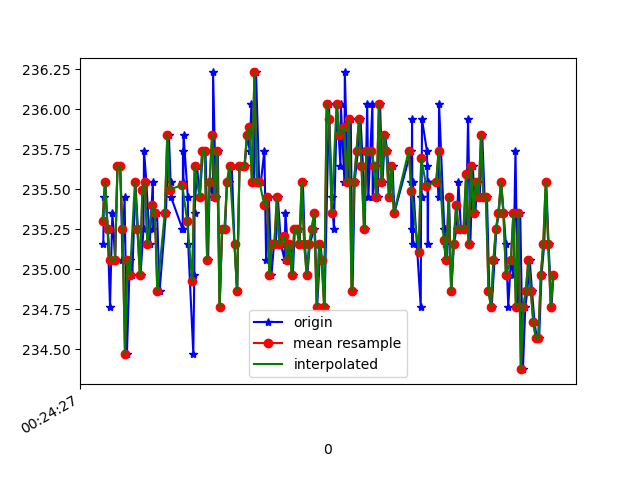

Values plotted in this chart, from the file beside it:
1618187067726, 882730728414234, 235.15625, -271.58203, -22.753906
1618187067731, 882730747947868, 235.4, -271.6, -23.34
1618187067742, 882730766901598, 235.5, -271.3, -24.22
1618187067761, 882730785977413, 235.3, -272.1, -23.44
1618187067780, 882730805059537, 234.8, -271.2, -23.05
1618187067799, 882730824104831, 235.4, -271.7, -23.14
1618187067821, 882730843241689, 235.1, -271.6, -23.05
1618187067840, 882730862195418, 235.6, -271.1, -23.73
1618187067863, 882730881790095, 235.6, -272, -24.12
1618187067880, 882730900621740, 235.1, -271.9, -23.73
1618187067897, 882730919544948, 235.4, -271.9, -24.02
1618187067916, 882730938651284, 234.5, -272, -23.83
1618187067939, 882730957727099, 235.1, -271.6, -23.05
1618187067959, 882730977047085, 235, -271.6, -23.05
1618187067984, 882730996214464, 235.5, -272, -23.83
1618187068004, 882731015473406, 235.3, -271.9, -23.44
1618187068025, 882731034884956, 235, -272.2, -23.54
1618187068049, 882731054296505, 235.3, -272.3, -22.85
1618187068053, 882731073433362, 235.7, -272.1, -22.85
1618187068072, 882731092570220, 235.5, -271.8, -23.34
1618187068099, 882731111584992, 235.2, -271.4, -23.54
1618187068124, 882731130599764, 235.5, -271.6, -23.05
1618187068127, 882731149553494, 235.3, -271.4, -22.75
1618187068158, 882731168934522, 235.4, -271.5, -23.44
1618187068178, 882731187857731, 234.9, -271.3, -22.36
1618187068229, 882731226833436, 235.4, -271.2, -22.46
1618187068253, 882731245878729, 235.8, -271.3, -24.22
1618187068267, 882731265259757, 235.5, -271.5, -23.73
1618187068271, 882731284762870, 235.4, -271.4, -23.54
1618187068361, 882731303869207, 235.3, -271.5, -23.14
1618187068364, 882731323097628, 235.3, -271.3, -24.22
1618187068366, 882731342112400, 235.7, -271.7, -24.02
1618187068368, 882731361127173, 235.5, -270.8, -23.83
1618187068371, 882731380172466, 235.8, -271.4, -23.83
1618187068405, 882731399522973, 235.4, -271.7, -23.44
1618187068408, 882731418873480, 235.2, -272.3, -23.44
1618187068449, 882731438193465, 234.5, -271.7, -24.02
1618187068457, 882731457238758, 235, -271.4, -24.41
1618187068459, 882731476436659, 235.4, -272.2, -23.83
1618187068479, 882731495481952, 235.6, -271.4, -24.41
1618187068502, 882731514710374, 235.4, -272.1, -24.02
1618187068526, 882731533786189, 235.7, -271.7, -24.02
1618187068547, 882731553197738, 235.7, -271.8, -23.54
1618187068568, 882731572304074, 235.1, -271.9, -24.22
1618187068581, 882731591471453, 235.5, -271.9, -24.02
1618187068607, 882731610669353, 235.4, -270.7, -24.22
1618187068608, 882731629867253, 236.2, -270.8, -23.54
1618187068630, 882731649156717, 235.4, -271.1, -24.22
1618187068646, 882731668385139, 235.7, -271.1, -24.02
1618187068661, 882731687613560, 234.8, -271.2, -23.83
1618187068681, 882731706750418, 235.3, -271.5, -23.73
1618187068705, 882731725978839, 235.3, -270.8, -23.05
1618187068720, 882731745451431, 235.5, -271.2, -23.54
1618187068739, 882731764588288, 235.5, -271.2, -24.61
1618187068758, 882731783755667, 235.6, -271.9, -23.73
1618187068780, 882731802923046, 235.2, -271.8, -24.12
1618187068802, 882731822151468, 234.9, -271.3, -24.51
1618187068820, 882731841288325, 235.6, -271.1, -24.02
1618187068839, 882731860150491, 235.6, -271.7, -24.51
1618187068862, 882731879165263, 235.6, -271, -24.41
1618187068882, 882731898485249, 235.8, -270.9, -24.22
... 129 more rows
